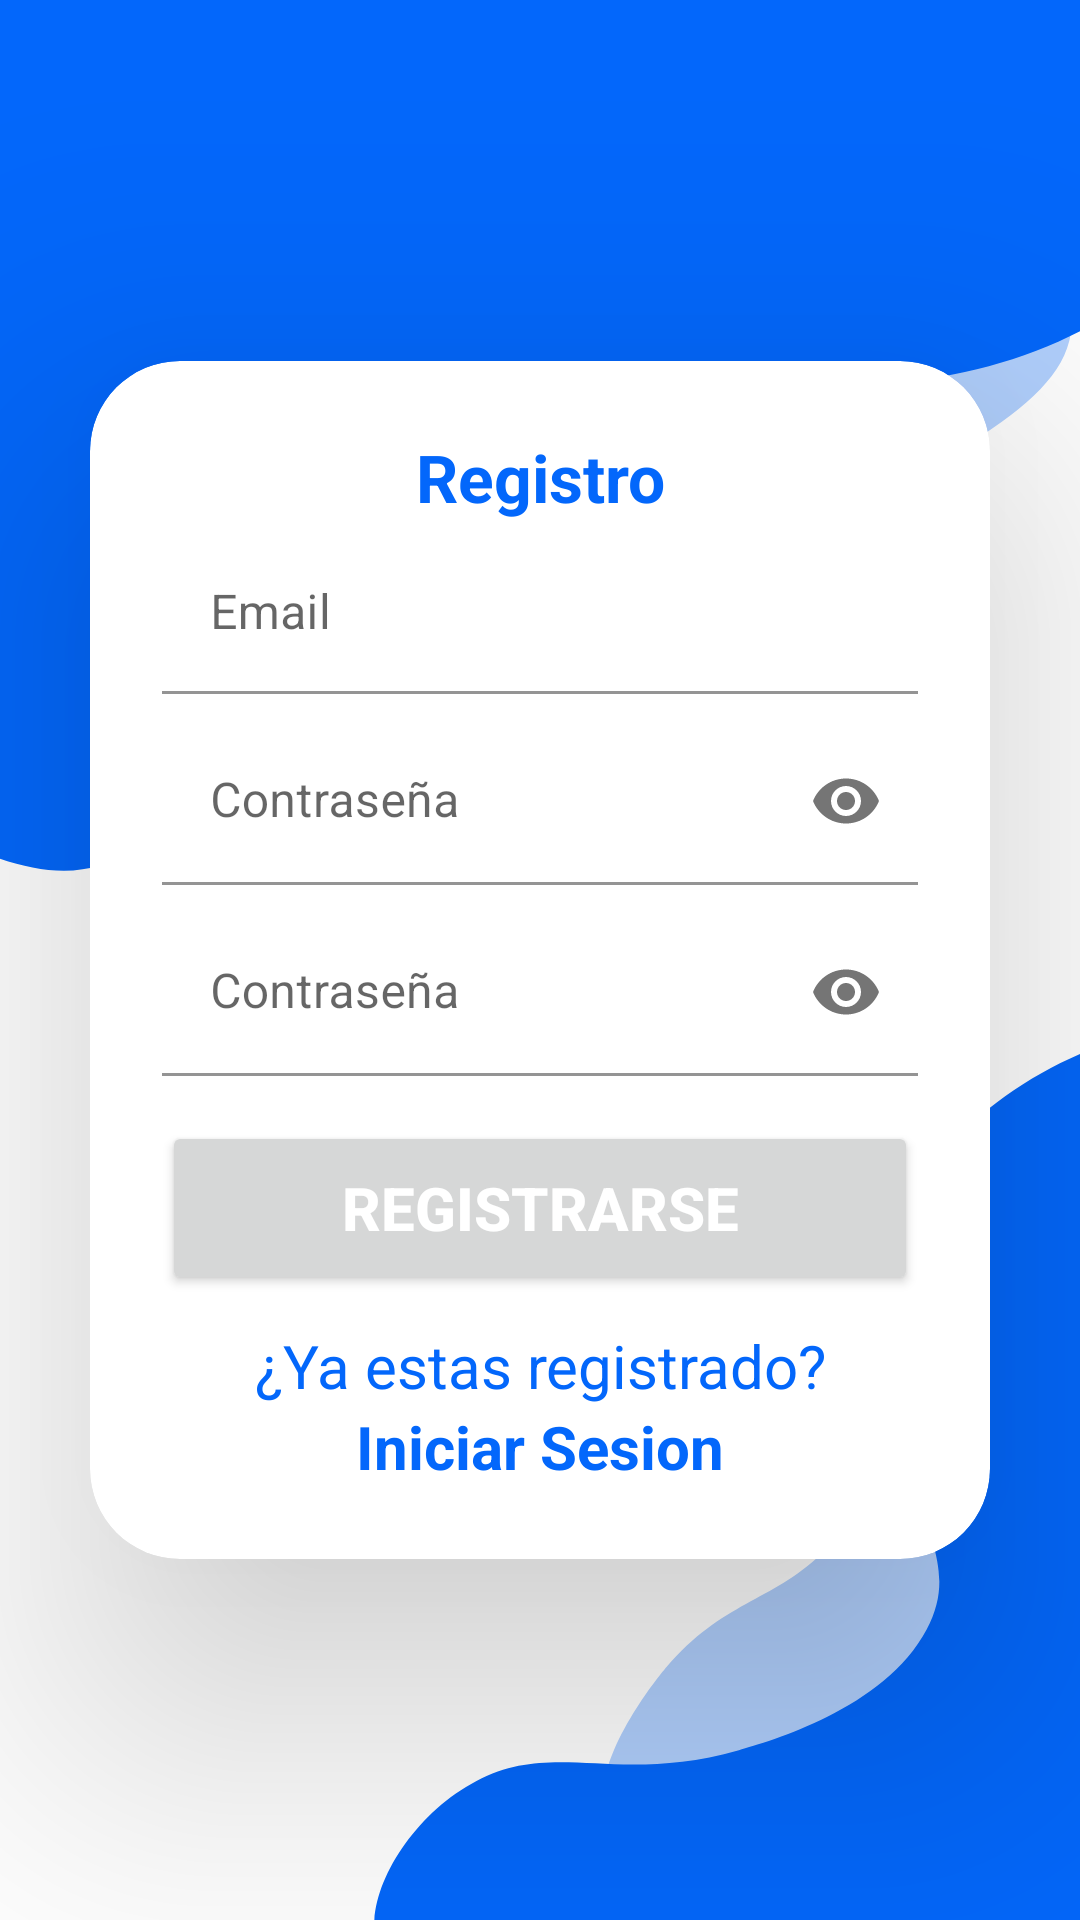

This screen was rendered from an Android layout file. Write that file and the resources it references.
<!-- AndroidManifest.xml: application theme Theme.EmotiZone -->
<!-- res/layout/activity_register.xml -->
<?xml version="1.0" encoding="utf-8"?>
<LinearLayout xmlns:android="http://schemas.android.com/apk/res/android"
    xmlns:app="http://schemas.android.com/apk/res-auto"
    xmlns:tools="http://schemas.android.com/tools"
    android:layout_width="match_parent"
    android:layout_height="match_parent"
    android:orientation="vertical"
    android:gravity="center"
    android:background="@drawable/fondo_login_blue"
    tools:context=".RegisterActivity">

    <androidx.cardview.widget.CardView
        android:layout_width="match_parent"
        android:layout_height="wrap_content"
        android:layout_margin="30dp"
        app:cardCornerRadius="30dp"
        app:cardElevation="60dp">

        <LinearLayout
            android:layout_width="match_parent"
            android:layout_height="wrap_content"
            android:orientation="vertical"
            android:layout_gravity="center_horizontal"
            android:padding="24dp">
            <TextView
                android:layout_width="match_parent"
                android:layout_height="wrap_content"
                android:text="Registro"
                android:textAlignment="center"
                android:textColor="@color/BlueNormal"
                android:textSize="22sp"
                android:textStyle="bold" />


            <com.google.android.material.textfield.TextInputLayout
                android:layout_width="match_parent"
                android:layout_height="wrap_content"
                app:startIconDrawable="@drawable/baseline_email_24"
                style="?attr/textInputFilledDenseStyle"
                android:layout_marginTop="4dp"
                android:orientation="vertical"
                android:layout_gravity="center_horizontal">
                <com.google.android.material.textfield.TextInputEditText
                    android:id="@+id/txt_reg_email"
                    android:layout_width="match_parent"
                    android:layout_height="wrap_content"
                    android:hint="Email"
                    android:background="?android:attr/colorBackground"
                    android:inputType="text"/>
            </com.google.android.material.textfield.TextInputLayout>

            <com.google.android.material.textfield.TextInputLayout
                android:layout_width="match_parent"
                android:layout_height="wrap_content"
                app:startIconDrawable="@drawable/baseline_lock_24"
                app:endIconMode="password_toggle"
                android:layout_marginTop="8dp"
                android:orientation="vertical"
                android:layout_gravity="center_horizontal">
                <com.google.android.material.textfield.TextInputEditText
                    android:id="@+id/txt_reg_pass"
                    android:layout_width="match_parent"
                    android:layout_height="wrap_content"
                    android:hint="Contraseña"
                    android:background="?android:attr/colorBackground"
                    android:inputType="textPassword"
                    android:orientation="vertical"
                    android:layout_gravity="center_horizontal"/>
            </com.google.android.material.textfield.TextInputLayout>

            <com.google.android.material.textfield.TextInputLayout
                android:layout_width="match_parent"
                android:layout_height="wrap_content"
                app:startIconDrawable="@drawable/baseline_lock_24"
                app:endIconMode="password_toggle"
                android:layout_marginTop="8dp"
                android:orientation="vertical"
                android:layout_gravity="center_horizontal">
                <com.google.android.material.textfield.TextInputEditText
                    android:id="@+id/txt_reg_confirm_pass"
                    android:layout_width="match_parent"
                    android:layout_height="wrap_content"
                    android:hint="Contraseña"
                    android:background="?android:attr/colorBackground"
                    android:inputType="textPassword"
                    android:orientation="vertical"
                    android:layout_gravity="center_horizontal"/>
            </com.google.android.material.textfield.TextInputLayout>


            <Button
                android:id="@+id/btn_registro"
                android:layout_width="match_parent"
                android:layout_height="58dp"
                android:layout_marginTop="15dp"
                android:text="Registrarse"
                android:textColor="@color/white"
                android:textStyle="bold"
                android:textSize="20dp"/>


            <TextView
                android:layout_width="wrap_content"
                android:layout_height="wrap_content"
                android:id="@+id/loginRedirectText"
                android:text="¿Ya estas registrado?"
                android:textAlignment="center"
                android:layout_gravity="center"
                android:layout_marginTop="10dp"
                android:textColor="@color/BlueNormal"
                android:textSize="20dp" />
            <TextView
                android:id="@+id/RedirectLogin"
                android:layout_width="wrap_content"
                android:layout_height="wrap_content"
                android:text="Iniciar Sesion"
                android:textAlignment="center"
                android:layout_gravity="center"
                android:textColor="@color/BlueNormal"
                android:textStyle="bold"
                android:textSize="20dp"/>
        </LinearLayout>

    </androidx.cardview.widget.CardView>

</LinearLayout>
<!-- resources referenced by this layout -->
<resources>
  <color name="BlueNormal">#0367fb</color>
  <color name="white">#FFFFFFFF</color>
  <!-- drawable fondo_login_blue (drawable) -->
  <vector xmlns:android="http://schemas.android.com/apk/res/android"
      android:width="430dp"
      android:height="932dp"
      android:viewportWidth="430"
      android:viewportHeight="932">
    <group>
      <clip-path
          android:pathData="M0,0h430v932h-430z"/>
      <path
          android:pathData="M0,0h430v932h-430z"
          android:fillColor="#ffffff"/>
      <path
          android:pathData="M-192.51,190.36C-165.58,277.08 -156.15,320.93 31.5,359C35.59,359.83 73.76,372.36 110.5,359C126.78,353.08 142.26,340.41 155.5,331C173.1,318.48 213.24,318.77 219.5,318.2C250.41,315.36 258.03,315.28 305.5,276.5C374.93,219.78 424.55,198.48 426.68,158.26C432.59,46.56 122.89,-152.05 -68.63,-41.56C-150.56,5.71 -216.58,112.84 -192.51,190.36Z"
          android:fillColor="#B1D0FE"/>
      <path
          android:pathData="M605.51,524.97C523.79,483.75 381.08,539.42 352.68,617.94C335.56,665.28 363.16,712.14 326.75,754.53C307.26,777.22 287.47,777.59 265.36,809.24C263.83,811.44 235.68,852.36 240.57,879.25C252.69,945.91 487.91,1036.78 615.42,928.99C736.84,826.34 716.39,580.91 605.51,524.97Z"
          android:fillColor="#B1D0FE"/>
      <path
          android:pathData="M-122.5,-3.5C-170.17,92.71 -169.79,249.22 -114.11,316.02C-82.38,354.11 -7.59,438.63 40,420C92.41,399.48 78,299.8 158.5,240.5C170.53,231.63 197.44,192.96 235.5,185.5C296.46,173.55 297.26,189.59 355.5,185.5C412.27,181.52 476.32,142.07 485.5,85.5C491.57,48.13 478.29,10.61 466.5,-3.5H-122.5Z"
          android:fillColor="#0367FB"/>
      <path
          android:pathData="M513.08,503.3C474.23,482.54 407.02,513.1 376.95,558.4C355.77,590.29 355.68,625.47 355.59,656.34C355.39,731.64 385.72,752.45 368.94,791.01C352.16,829.58 305.89,845.52 294.2,849.55C245.01,866.52 221.02,844.45 189.71,864.47C160.97,882.84 141.75,925.64 151.58,949.03C178.03,1011.91 389.31,1049.48 488.3,950.94C536.73,902.71 539.91,833.34 546.26,694.6C550.71,597.23 554.01,525.18 513.08,503.3Z"
          android:fillColor="#0367FB"/>
    </group>
  </vector>
  <style name="Theme.EmotiZone" parent="Base.Theme.EmotiZone" />
  <style name="Base.Theme.EmotiZone" parent="Theme.MaterialComponents.DayNight.NoActionBar">
          
          
          
          
          <item name="colorPrimary">@color/BlueNormal</item>
          <item name="colorPrimaryVariant">@color/BlueNormal</item>
          <item name="colorOnPrimary">@color/white</item>
          
          <item name="colorSecondary">@color/teal_200</item>
          <item name="colorSecondaryVariant">@color/teal_700</item>
          <item name="colorOnSecondary">@color/black</item>
          
          <item name="android:statusBarColor">?attr/colorPrimaryVariant</item>
      </style>
  <color name="teal_200">#FF03DAC5</color>
  <color name="teal_700">#FF018786</color>
  <color name="black">#FF000000</color>
</resources>
